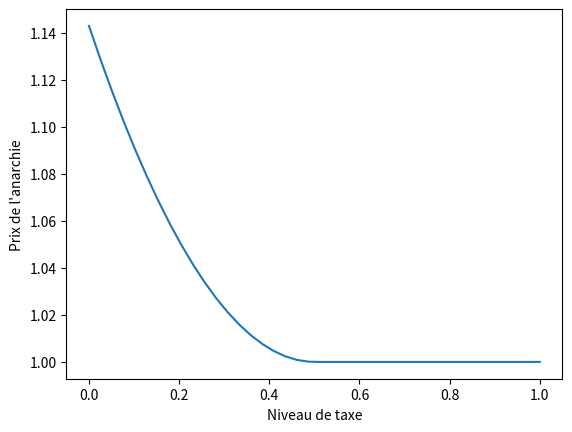
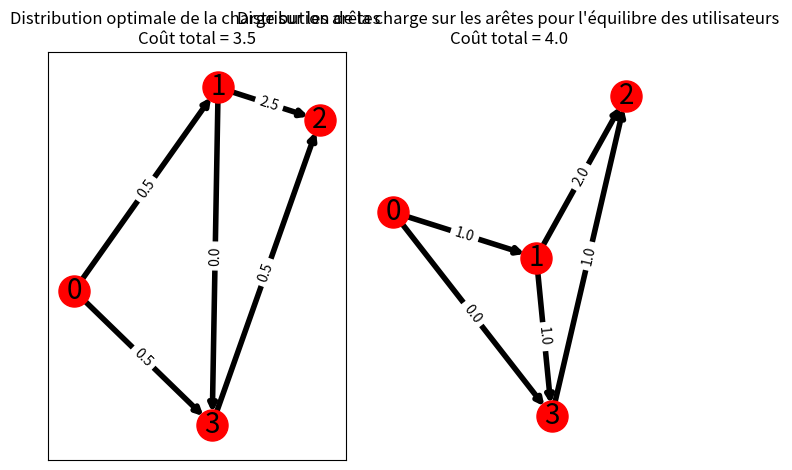

Recreate these plots in Python, in order.
import numpy as np
import networkx as nx
import matplotlib.pyplot as plt


latences_changees = False

# Instance de Braess
aretes_suivantes = [[1,4], [], [3], [], [3]]
paires_od = [{"demande":1,"origine":[0,2],"destination":[1,3]},
            {"demande":2,"origine":[1,4],"destination":[1,3]}]

# Instance de Pigou
# aretes_suivantes = [[],[]]
# paires_od = [{"demande":1,"origine":[0,1],"destination":[0,1]}]

def latence(a,x):
    """Renvoie la valeur associée à la fonction de latence de l'arête a pour une demande x,
    -1 si l'arête n'existe pas"""
    if a==0 or a==3:
        return x
    elif a==1 or a==2:
        return 1
    elif a==4:
        return 0
    else:
        return -1


# Instance de Awerbuch-Azar-Epstein
# POA de 25/2 contre 5/2, trop grosses approximations dans Wardrop()
# aretes_suivantes = [[1,5], [2,4], [0,3], [2,4], [1,5], [0,3]]
# paires_od = [{"demande":1,"origine":[2,4],"destination":[2,5]},
#       {"demande":2,"origine":[1,5],"destination":[2,5]},
#       {"demande":3,"origine":[1,5],"destination":[1,3]},
#       {"demande":4,"origine":[2,4],"destination":[0,4]}]

# def latence(a,x):
#     """Renvoie la valeur associée à la fonction de latence de l'arête a pour une demande x,
#       -1 si l'arête n'existe pas"""
#     if a==0 or a==1 or a==3 or a==4:
#         return x
#     elif a==2 or a==5:
#         return 0
#     else:
#         return -1


# # Instance de Roughgarden sans situation d'équilibre
# # Wardrop() boucle indéfiniment
# aretes_suivantes = [[], [2,3], [], [5], [5], []]
# paires_od = [{"demande":1,"origine":[0,1,4],"destination":[0,2,5]},
#       {"demande":2,"origine":[0,1,4],"destination":[0,2,5]}]

# def latence(a,x):
#     """Renvoie la valeur associée à la fonction de latence de l'arête a pour une demande x,
#       -1 si l'arête n'existe pas"""
#     if a==0:
#         return 47*x
#     elif a==1:
#         return 3*x*x
#     elif a==2:
#         return x*x+44
#     elif a==3:
#         return 6*x*x 
#     elif a==4:
#         return x+33
#     elif a==5:
#         return 13*x
#     else:
        # return -1


# Ne fonctionne pas pour l'instance AAE car nous autorisons seulement 2 stratégies
# 1 arête directe ou 2 arêtes, mais pas de cycle
def chemins_faisables(k):
    """Renvoie tous les chemins faisables pour chaque paire, ceux-ci étant
    listés par leur indice, à prendre dans cet ordre"""
    origine,destination = paires_od[k]["origine"],paires_od[k]["destination"]                                                      
    candidats = [[i] for i in origine]                                                              
    # tous les chemins de la longueur considérée, démarant dans "origine"
    chemins_trouves = [[i] for i in origine if i in destination]   
    # tous les chemins faisables, commençant dans "origine" et finissant dans "destination" 
    while candidats != []:
        candidats = [chemin+[j] for chemin in candidats for j in aretes_suivantes[chemin[-1]] if not j in chemin]    
        # tous les chemins candidats pour la taille de aretes_suivantes
        chemins_trouves = chemins_trouves + [chemin for chemin in candidats if chemin[-1] in destination]              
        # ajout des "chemins_trouves" terminant dans "destination"
    return chemins_trouves

chemins = [chemins_faisables(i) for i in range(len(paires_od))]   
# Pour AAE :
# chemins = [[[2], [4,5]], [[5], [1,2]], [[1], [5,3]], [[4], [2,0]]]   


def calcul_charge_aretes(charges_chemins):
    """ Calcule la charge des liens en se basant sur la charge des chemins,
    ceux-ci étant listés dans la liste chemins"""
    charge_aretes = [0]*len(aretes_suivantes)
    for k in range(len(paires_od)):
        for index_chemin in range(len(chemins[k])):
            for a in chemins[k][index_chemin]:
                charge_aretes[a] += charges_chemins[k][index_chemin]
    return charge_aretes


def cout_chemin(chemin, charge_aretes, taxes_aretes):
    """Calcule le cout d'un chemin, en prenant en compte les taxes pigouviennes ou non"""
    if latences_changees:
       epsilon = 0.000001
       return sum([latence(a,charge_aretes[a]) + charge_aretes[a] *
       (latence(a,charge_aretes[a]+epsilon)-latence(a,charge_aretes[a])) / epsilon
       for a in chemin])
    else:
        return sum([latence(a,charge_aretes[a])+taxes_aretes[a] for a in chemin])


def Wardrop(taxes_aretes):
    """Approximation de l'équilibre de Wardrop,
    renvoie charges_chemins, charge_aretes, et couts_chemins"""
    pas,delta_arret = 0.1, 0.000001
    # pas à chaque itération et précision pour l'arret
    charges_chemins = []
    # Initialisation des flux de chemins
    for k in range(len(paires_od)):
        taille_chemin = len(chemins[k])                                                        
        # nombre de chemins pour la paire de paires_od actuellement séléctionnée
        charges_chemins = charges_chemins+[[paires_od[k]["demande"]/taille_chemin]*taille_chemin]
        # répartition égale de la demande parmi ces chemins
    delta_cout = [1]*len(paires_od)                                                             
    # Ecart entre les chemins utilisés les plus couteux et les moins couteux pour chaque paire

    # Phase de convergence
    while max(delta_cout) > delta_arret:                                                   
        # Tant que l'on est trop loin de l'équilibre
        for k in range(len(paires_od)):                                
            # Chaque paire peut contenir des usagers qui doivent changer de chemins
            charge_aretes = calcul_charge_aretes(charges_chemins)
            pcosts = [cout_chemin(chemin,charge_aretes,taxes_aretes) for chemin in chemins[k]]    
            # Cout actuel du chemin subi pour cette paire - celui le moins couteux
            index_chemin_moins_couteux =  pcosts.index(min(pcosts))       
            for i in range(len(pcosts)):
                debit_a_transferer = min(pas*(pcosts[i]-min(pcosts)), charges_chemins[k][i])
                charges_chemins[k][i] -= debit_a_transferer
                charges_chemins[k][index_chemin_moins_couteux] += debit_a_transferer    

  # Mise à jour des variables, en particulier de delta_cout
        charge_aretes = calcul_charge_aretes(charges_chemins)
        couts_chemins = []
        for k in range(len(paires_od)):
            couts_chemins.append([cout_chemin(chemin,charge_aretes,taxes_aretes) for chemin in chemins[k]])
            couts_chemins_utilises_disponibles = [couts_chemins[k][i]*(charges_chemins[k][i]>0) for i in range(len(couts_chemins[k]))]              
            # Cout parmi les chemins utilisés, 0 sinon
            delta_cout[k] = max(couts_chemins_utilises_disponibles) - min(couts_chemins[k])

  # Affichage des résultats
    print("Charges des chemins = ",[[round(charges_chemins[k][a],3) for a in range(len(charges_chemins[k]))] for k in range(len(paires_od))])
    print("Coûts des chemins = ",[[round(couts_chemins[k][a],3) for a in range(len(charges_chemins[k]))] for k in range(len(paires_od))])
    charge_aretes = calcul_charge_aretes(charges_chemins)
    print("Charges des arêtes correspondantes = ", [round(x_A,3) for x_A in calcul_charge_aretes(charges_chemins)], '\n')
    return charges_chemins


def optimum_social():
    global latences_changees
    latences_changees = True
    charges_chemins = Wardrop([0]*len(aretes_suivantes))
    latences_changees = False
    return charges_chemins


def cout(charges_chemins):
    charge_aretes = calcul_charge_aretes(charges_chemins)
    return [charge_aretes[a]*latence(a,charge_aretes[a]) for a in range(len(charge_aretes))]


def cout_total(charges_chemins):
    return sum(cout(charges_chemins))


def POA(taxes_aretes):
    optimal = cout_total(optimum_social())
    equilibre = cout_total(Wardrop(taxes_aretes))
    return (equilibre, optimal, equilibre/optimal)


def variation_taxe():
    taxes = np.linspace(0,1,40)
    PoAs = []
    for tax in taxes:
        _,_,PoA = POA([0,0,0,0,tax])
        PoAs.append(PoA)
    plt.plot(taxes,PoAs)
    plt.xlabel("Niveau de taxe")
    plt.ylabel("Prix de l'anarchie")
    plt.show()


def taxes_optimales():
    epsilon = 0.000001
    # pour dériver
    x = calcul_charge_aretes(optimum_social())
    return [x[a] * (latence(a,x[a]+epsilon) - latence(a,x[a])) / epsilon
            for a in range(len(x))]   


print(f"Chemins = {chemins} \n")
taxes_aretes = [0]*len(aretes_suivantes)
Wardrop(taxes_aretes)
variation_taxe()


# Affichage graphique

G = nx.DiGraph()

# Dessine charge_aretes avec la distribution de optimum_social()
subax1 = plt.subplot(121)
charges_chemins = optimum_social()
subax1.set_title(f"Distribution optimale de la charge sur les arêtes \nCoût total = {round(cout_total(charges_chemins),1)}")

charges_chemins_brutes = calcul_charge_aretes(charges_chemins)
charge_aretes = [round(elt, 1) for elt in charges_chemins_brutes]

G.add_weighted_edges_from([(0,1,charge_aretes[0]), (1,2,charge_aretes[1]), (0,3,charge_aretes[2]),
                          (3,2,charge_aretes[3]), (1,3,charge_aretes[4])])

pos = nx.spring_layout(G, seed=7) 
nx.draw_networkx_nodes(G, pos, node_size=500, node_color='r')
nx.draw_networkx_edges(G, pos, width=4)
nx.draw_networkx_labels(G, pos, font_size=20, font_family="sans-serif")
edge_labels = nx.get_edge_attributes(G, "weight")
nx.draw_networkx_edge_labels(G, pos, edge_labels)


# Dessine charge_aretes avec la distribution de Wardrop()
subax2 = plt.subplot(122)
charges_chemins = Wardrop([0]*len(aretes_suivantes))
subax2.set_title(f"Distribution de la charge sur les arêtes pour l'équilibre des utilisateurs \nCoût total = {round(cout_total(charges_chemins),1)}")

charges_chemins_brutes = calcul_charge_aretes(charges_chemins)
charge_aretes = [round(elt, 1) for elt in charges_chemins_brutes]
G.add_weighted_edges_from([(0,1,charge_aretes[0]), (1,2,charge_aretes[1]), (0,3,charge_aretes[2]),
                          (3,2,charge_aretes[3]), (1,3,charge_aretes[4])])

pos = nx.spring_layout(G, seed=7) 
nx.draw_networkx_nodes(G, pos, node_size=500, node_color='r')
nx.draw_networkx_edges(G, pos, width=4)
nx.draw_networkx_labels(G, pos, font_size=20, font_family="sans-serif")
edge_labels = nx.get_edge_attributes(G, "weight")
nx.draw_networkx_edge_labels(G, pos, edge_labels)


ax = plt.gca()
ax.margins(0.08)
plt.axis("off")
plt.tight_layout()
plt.show()
